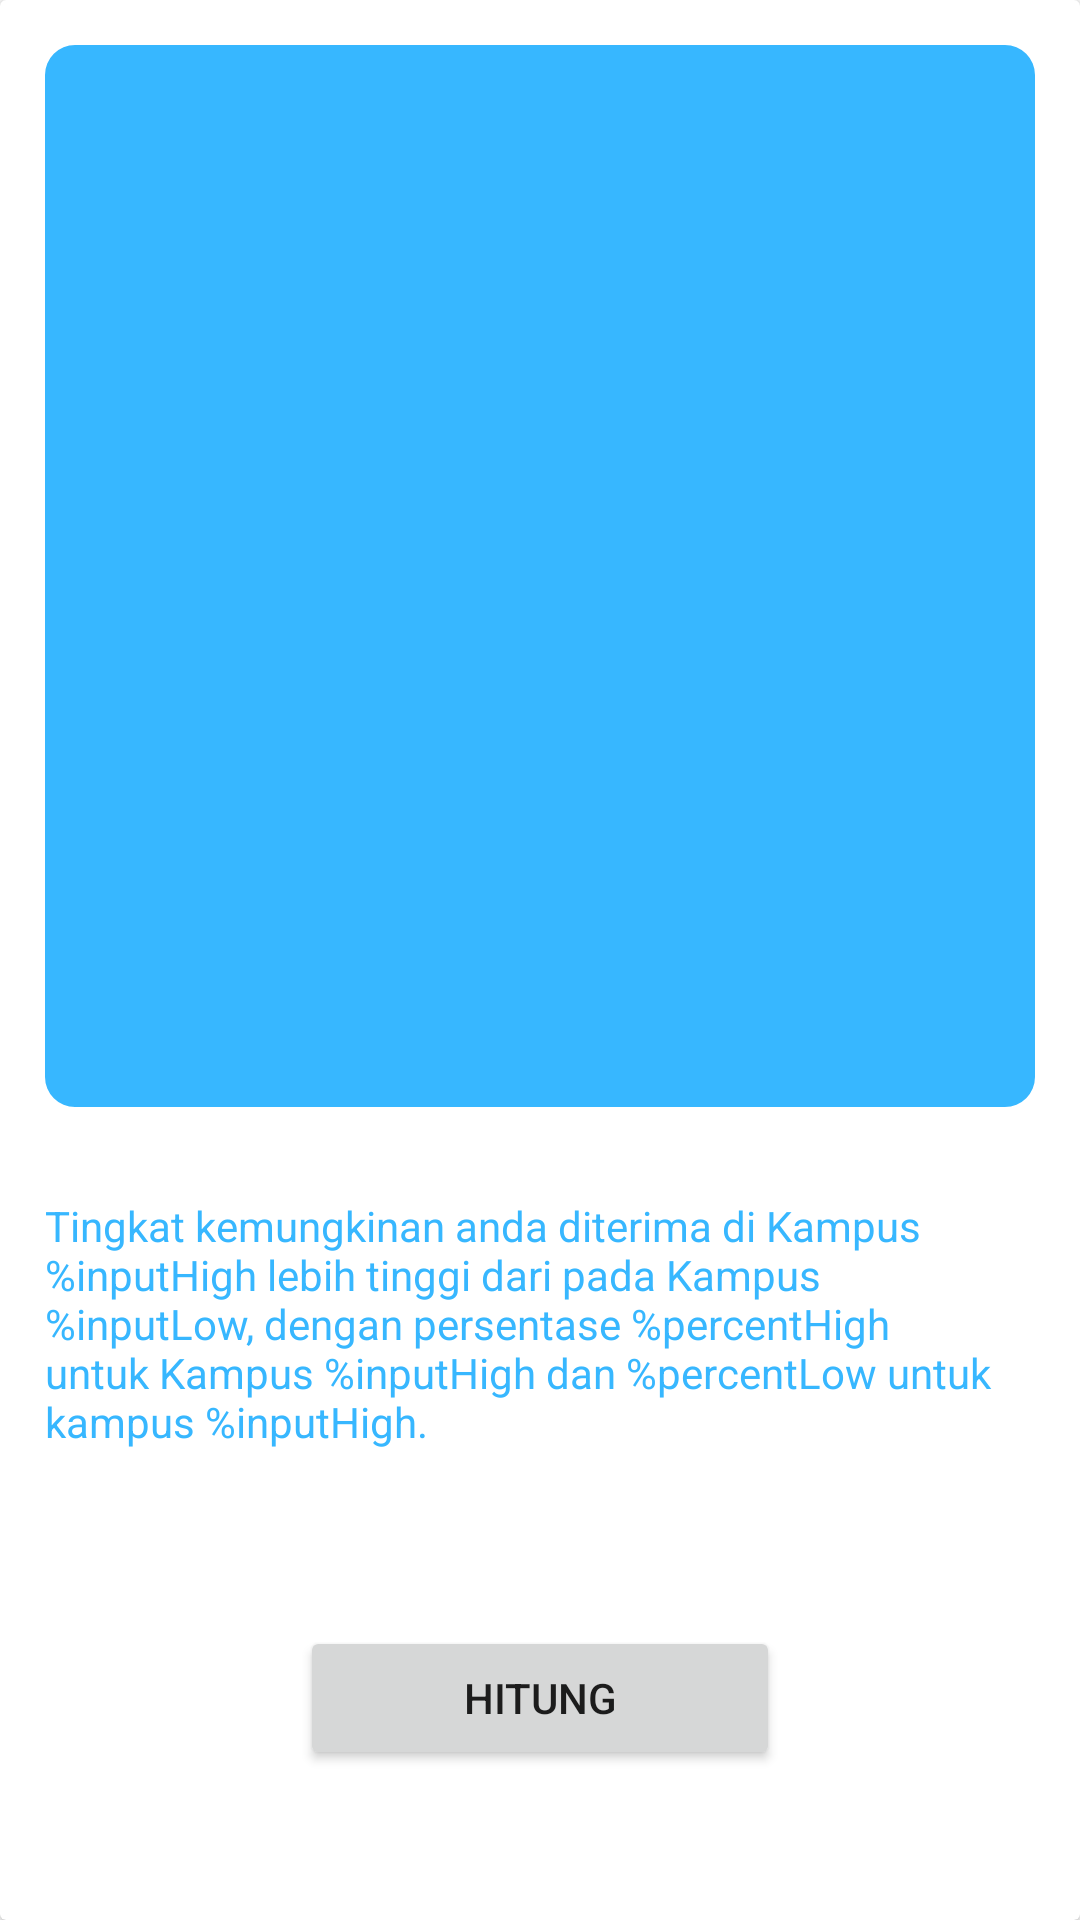

The Android layout XML behind this screen, and the referenced resources:
<!-- AndroidManifest.xml: application theme Theme.Capstone_project -->
<!-- res/layout/popup.xml -->
<?xml version="1.0" encoding="utf-8"?>
<androidx.cardview.widget.CardView xmlns:android="http://schemas.android.com/apk/res/android"
    xmlns:tools="http://schemas.android.com/tools"
    android:layout_width="340dp"
    android:layout_height="626dp"
    android:layout_gravity="center"
    xmlns:app="http://schemas.android.com/apk/res-auto">

    <androidx.constraintlayout.widget.ConstraintLayout
        android:layout_width="match_parent"
        android:layout_height="match_parent">

        <com.google.android.material.imageview.ShapeableImageView
            android:id="@+id/background"
            android:layout_width="match_parent"
            android:layout_height="0dp"
            android:adjustViewBounds="true"
            app:layout_constraintBottom_toTopOf="@+id/guidelineHorizontal2"
            app:layout_constraintEnd_toEndOf="parent"
            app:layout_constraintStart_toStartOf="parent"
            app:layout_constraintTop_toTopOf="parent"
            android:layout_margin="15dp"
            android:scaleType="fitCenter"
            android:src="@color/blue"
            app:shapeAppearanceOverlay="@style/roundedimageview"/>

        <TextView
            android:id="@+id/textView"
            android:layout_width="match_parent"
            android:layout_height="wrap_content"
            android:layout_margin="15dp"
            android:text="@string/result"
            android:textColor="@color/blue"
            android:textSize="14sp"
            app:layout_constraintTop_toTopOf="@+id/guidelineHorizontal2"
            tools:layout_editor_absoluteX="15dp" />

        <Button
            android:layout_width="160dp"
            android:layout_height="wrap_content"
            android:text="@string/tb_hitung"
            app:layout_constraintBottom_toBottomOf="parent"
            app:layout_constraintEnd_toEndOf="parent"
            app:layout_constraintStart_toStartOf="parent"
            android:layout_marginBottom="50dp"/>

        <androidx.constraintlayout.widget.Guideline
            android:id="@+id/guidelineHorizontal2"
            android:layout_width="wrap_content"
            android:layout_height="wrap_content"
            android:orientation="horizontal"
            app:layout_constraintEnd_toEndOf="parent"
            app:layout_constraintGuide_percent="0.6"
            app:layout_constraintStart_toStartOf="parent" />

    </androidx.constraintlayout.widget.ConstraintLayout>

</androidx.cardview.widget.CardView>
<!-- resources referenced by this layout -->
<resources>
  <color name="blue">#37B7FF</color>
  <string name="result">Tingkat kemungkinan anda diterima di Kampus %inputHigh lebih tinggi dari pada Kampus %inputLow, dengan persentase %percentHigh untuk Kampus %inputHigh dan %percentLow untuk kampus %inputHigh.</string>
  <string name="tb_hitung">Hitung</string>
  <style name="roundedimageview" parent="">
          <item name="cornerFamily">rounded</item>
          <item name="cornerSize">10dp</item>
          <item name="color">@color/blue</item>
      </style>
  <style name="Theme.Capstone_project" parent="Theme.MaterialComponents.DayNight.DarkActionBar">
          
          <item name="colorPrimary">@color/blue</item>
          <item name="colorPrimaryVariant">@color/purple_700</item>
          <item name="colorOnPrimary">@color/white</item>
          
          <item name="colorSecondary">@color/teal_200</item>
          <item name="colorSecondaryVariant">@color/teal_700</item>
          <item name="colorOnSecondary">@color/black</item>
          
          <item name="android:statusBarColor" tools:targetApi="l">?attr/colorPrimaryVariant</item>
          
      </style>
  <color name="purple_700">#FF3700B3</color>
  <color name="white">#FFFFFFFF</color>
  <color name="teal_200">#FF03DAC5</color>
  <color name="teal_700">#FF018786</color>
  <color name="black">#FF000000</color>
</resources>
